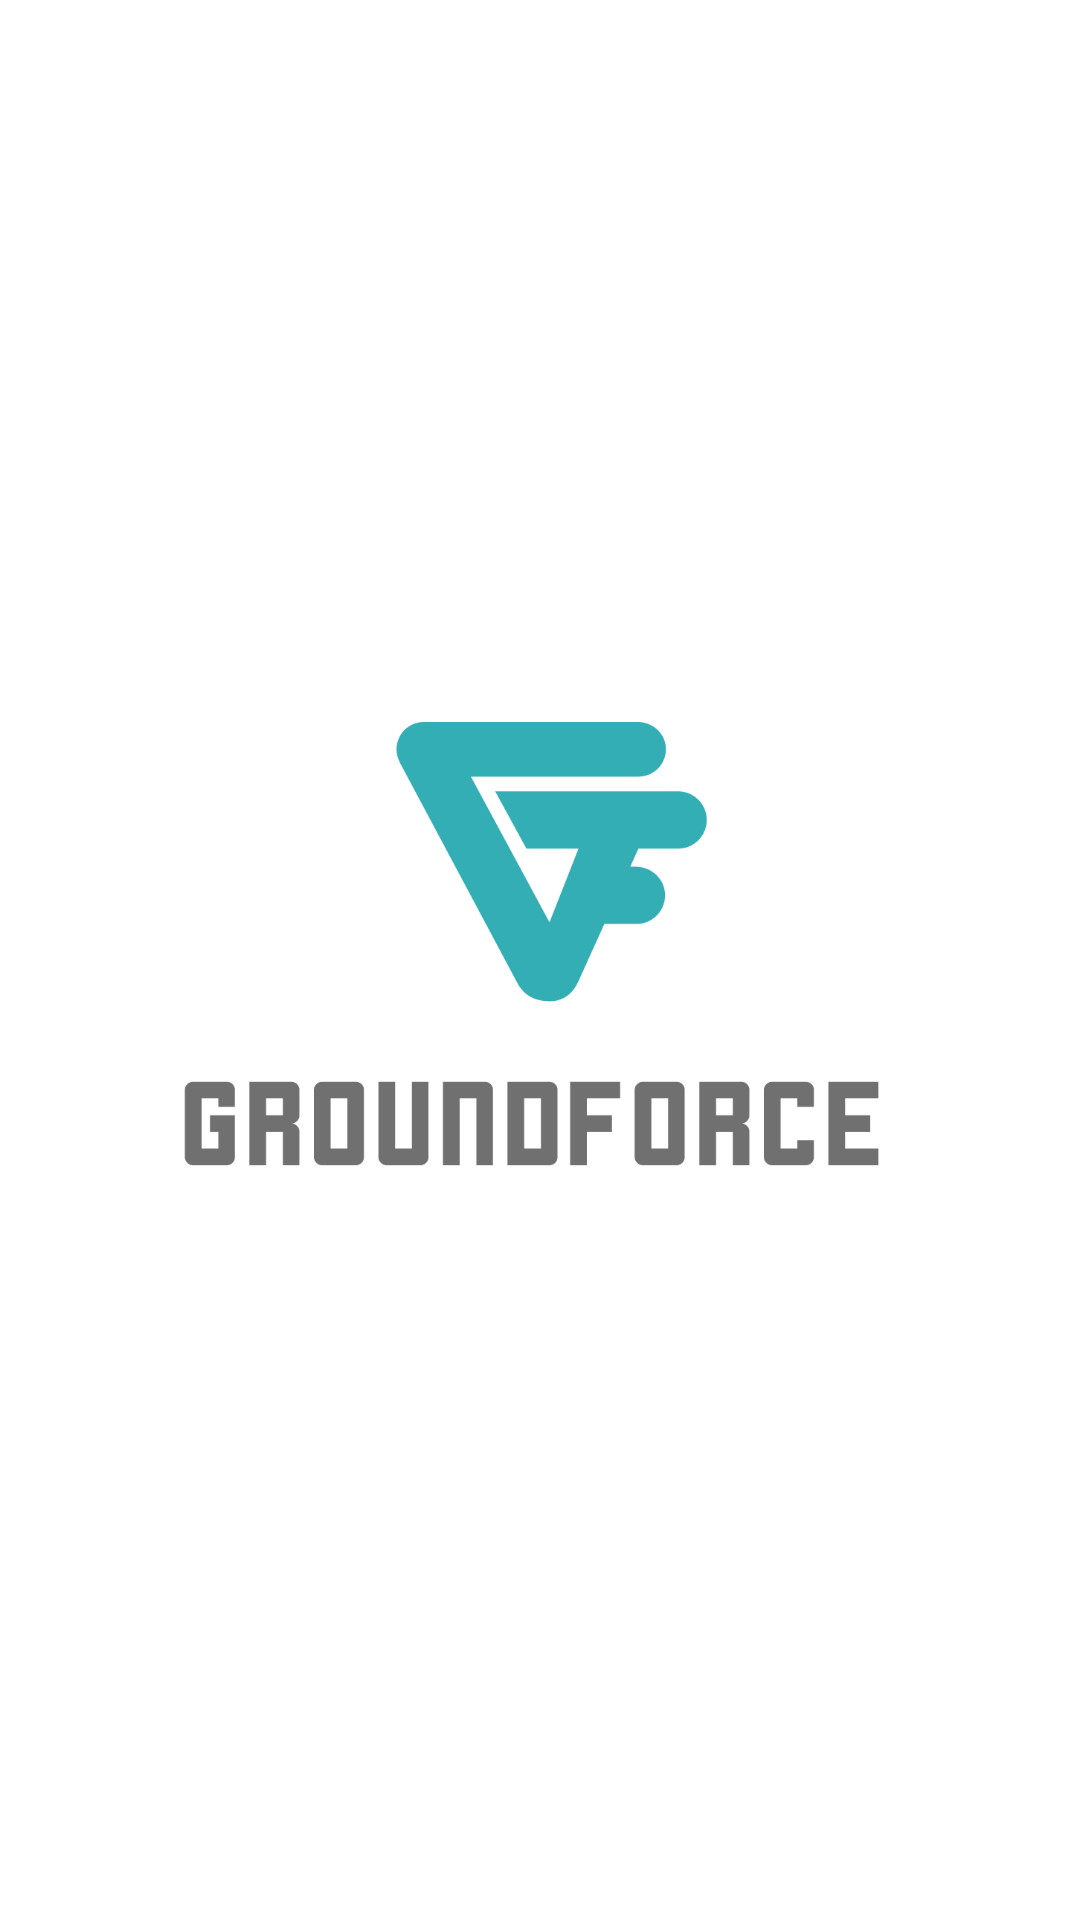

Here is an Android app screen rendered from its layout file. Give the layout XML and the strings, colors and styles it references.
<!-- AndroidManifest.xml: application theme AppTheme -->
<!-- res/layout/fragment_intro.xml -->
<?xml version="1.0" encoding="utf-8"?>
<androidx.constraintlayout.widget.ConstraintLayout xmlns:android="http://schemas.android.com/apk/res/android"
    xmlns:tools="http://schemas.android.com/tools"
    android:layout_width="match_parent"
    android:layout_height="match_parent"
    xmlns:app="http://schemas.android.com/apk/res-auto"
    tools:context=".ui.onboarding.IntroFragment">

    <ImageView
        android:id="@+id/logo"
        android:layout_width="238dp"
        android:layout_height="159.99dp"
        android:layout_marginStart="61dp"
        android:layout_marginEnd="61dp"
        android:src="@drawable/logo"
        app:layout_constraintBottom_toBottomOf="parent"
        app:layout_constraintEnd_toEndOf="parent"
        app:layout_constraintHorizontal_bias="0.5"
        app:layout_constraintStart_toStartOf="parent"
        app:layout_constraintTop_toTopOf="parent" />



</androidx.constraintlayout.widget.ConstraintLayout>
<!-- resources referenced by this layout -->
<resources>
  <!-- drawable logo: png bitmap (drawable, 29706 bytes) -->
  <style name="AppTheme" parent="Theme.MaterialComponents.Light.NoActionBar">
          
          <item name="colorPrimary">@color/colorPrimary</item>
          <item name="colorPrimaryDark">@color/colorPrimaryDark</item>
          <item name="colorAccent">@color/colorAccent</item>
      </style>
  <color name="colorPrimary">#3FBAC2</color>
  <color name="colorPrimaryDark">#32AEBA</color>
  <color name="colorAccent">#3FBAC2</color>
</resources>
